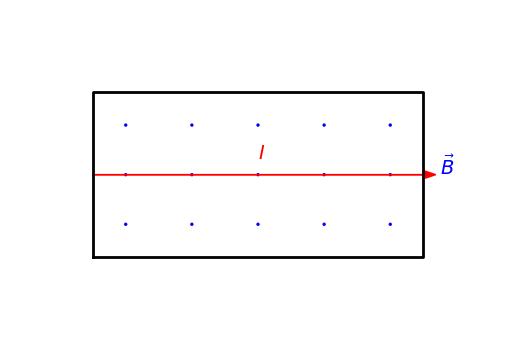

Reproduce this figure in Python.

# ! Tod von chatty generiert und auch falsch aber !
# ? Trotzdem interessante Idee



# Import the required libraries
# matplotlib.pyplot is used for plotting (drawing) graphs and diagrams
# numpy is used here to create evenly spaced values for our field points
import matplotlib.pyplot as plt
import numpy as np

# Create a new figure and a single set of axes (the drawing area)
fig, ax = plt.subplots()

# ---- DRAW THE DRAHTRAHMEN (WIRE LOOP) ----
# Define the x and y coordinates of the corners of the rectangular loop
# The last point is repeated (0,0) so the rectangle is closed
x = [0, 2, 2, 0, 0]
y = [0, 0, 1, 1, 0]

# Plot the rectangular loop as a black line ('k' = black)
# linewidth=2 makes the wire thicker
ax.plot(x, y, 'k', linewidth=2, label='Drahtrahmen')

# ---- DRAW THE MAGNETIC FIELD (HOMOGENES MAGNETFELD) ----
# We'll represent the magnetic field by small blue arrows (vectors)
# np.linspace creates evenly spaced points between start and end values
for i in np.linspace(0.2, 1.8, 5):       # 5 positions along x-axis
    for j in np.linspace(0.2, 0.8, 3):   # 3 positions along y-axis
        # Draw a small arrow at each (i, j) location
        # Here we set dx and dy = 0 (no arrow direction), but we could modify them for vector fields
        # color='b' makes them blue, angles='xy' keeps arrows in data coordinates,
        # scale_units='xy' and scale=1 make arrows have consistent sizes
        ax.quiver(i, j, 0, 0, color='b', angles='xy', scale_units='xy', scale=1)

# Add a label "B" to indicate the direction of the magnetic field
# (You can move this text depending on your layout)
ax.text(2.1, 0.5, r'$\vec{B}$', color='b', fontsize=14)

# ---- DRAW THE CURRENT DIRECTION (STROMRICHTUNG) ----
# Draw a red arrow along the bottom side of the loop to represent current (I)
# Parameters: (x_start, y_start, dx, dy)
# head_width controls the size of the arrowhead
ax.arrow(0, 0.5, 2, 0, head_width=0.05, color='r')

# Add a label "I" for the current
ax.text(1, 0.6, r'$I$', color='r', fontsize=14)

# ---- FORMAT THE DIAGRAM ----
# Keep equal scaling on both axes (so the rectangle doesn’t look stretched)
ax.set_aspect('equal')

# Define visible limits of the diagram
ax.set_xlim(-0.5, 2.5)
ax.set_ylim(-0.5, 1.5)

# Turn off the axis lines, ticks, and labels — we only want the diagram
ax.axis('off')

# Display the final diagram
plt.show()
